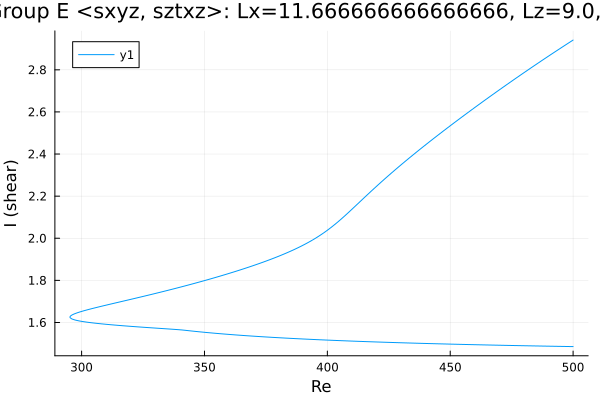

Data behind this chart, as committed beside it:
Re, shear
500.0, 2.941
499.7, 2.939
498.3, 2.928
496.9, 2.918
495.4, 2.907
494, 2.896
492.6, 2.885
491.2, 2.874
489.8, 2.863
488.4, 2.852
487, 2.841
485.5, 2.83
484.1, 2.819
482.7, 2.808
481.3, 2.797
479.9, 2.785
478.5, 2.774
477.1, 2.763
475.6, 2.751
474.2, 2.74
472.8, 2.728
471.4, 2.716
470, 2.705
468.6, 2.693
467.2, 2.681
465.7, 2.67
464.3, 2.658
462.9, 2.646
461.5, 2.634
460.1, 2.622
458.7, 2.61
457.3, 2.597
455.8, 2.585
454.4, 2.573
453, 2.561
451.6, 2.548
450.2, 2.536
448.8, 2.523
447.4, 2.511
445.9, 2.498
444.5, 2.485
443.1, 2.472
441.7, 2.46
440.3, 2.447
438.9, 2.433
437.5, 2.42
436, 2.407
434.6, 2.394
433.2, 2.38
431.8, 2.366
430.4, 2.353
429, 2.339
427.6, 2.325
426.1, 2.31
424.7, 2.296
423.3, 2.281
421.9, 2.267
420.5, 2.252
419.1, 2.237
417.7, 2.222
... 300 more rows
